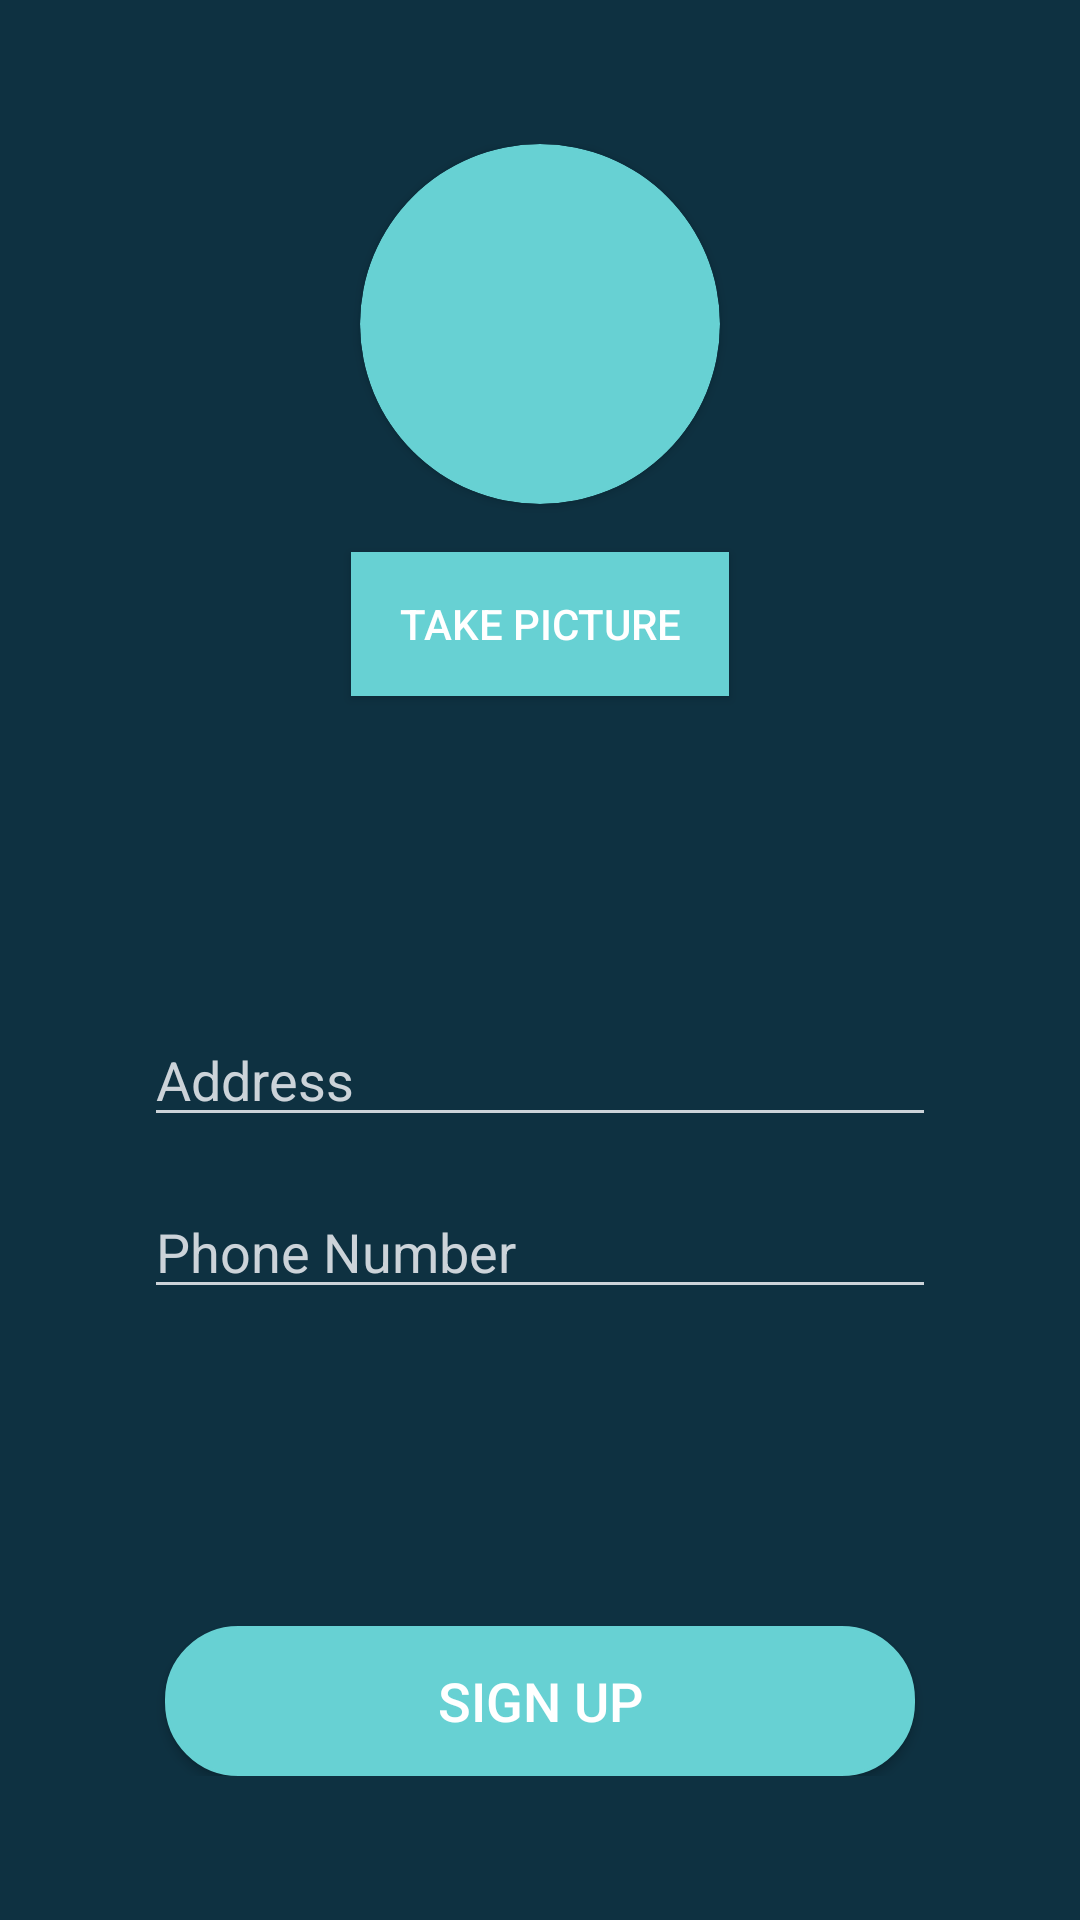

Write the Android layout XML for this screen, with the resource values it uses.
<!-- AndroidManifest.xml: application theme Theme.Design.NoActionBar -->
<!-- res/layout/fragment_signup2.xml -->
<?xml version="1.0" encoding="utf-8"?>
<FrameLayout xmlns:android="http://schemas.android.com/apk/res/android"
    xmlns:tools="http://schemas.android.com/tools"
    xmlns:app="http://schemas.android.com/apk/res-auto"
    android:id="@+id/contaner"
    android:layout_width="match_parent"
    android:layout_height="match_parent"
    android:background="@color/darkBlue"
    android:padding="48dp"
    tools:context=".activities.activities.fragments.Signup2Fragment">


    <LinearLayout
        android:layout_width="match_parent"
        android:layout_height="match_parent"
        android:orientation="vertical"
        android:gravity="center_horizontal">

        <androidx.cardview.widget.CardView
            android:layout_width="120dp"
            android:layout_height="120dp"
            android:layout_weight="0"
            app:cardBackgroundColor="@color/green"
            app:cardCornerRadius="64dp">

            <ImageView
                android:id="@+id/picture"
                android:layout_width="match_parent"
                android:layout_height="match_parent"
                android:layout_gravity="center_vertical"
                android:scaleType="centerCrop"/>
        </androidx.cardview.widget.CardView>

        <Button
            android:id="@+id/btn_take_pic"
            android:layout_width="wrap_content"
            android:layout_height="wrap_content"
            android:paddingRight="16dp"
            android:paddingLeft="16dp"
            android:layout_marginTop="16dp"
            android:background="@color/green"
            android:elevation="8dp"
            android:text="take picture"/>

        <LinearLayout
            android:layout_width="match_parent"
            android:layout_height="wrap_content"
            android:orientation="vertical"
            android:layout_marginTop="32dp"
            android:layout_marginBottom="32dp"
            android:gravity="center_vertical"
            android:layout_weight="1">

            <EditText
                android:id="@+id/address"
                android:layout_width="match_parent"
                android:layout_height="wrap_content"
                android:backgroundTint="@color/gray"
                android:hint="Address"
                android:inputType="text"
                android:textColor="@color/white"
                android:textColorHint="@color/gray"/>

            <EditText
                android:id="@+id/phone_number"
                android:layout_width="match_parent"
                android:layout_height="wrap_content"
                android:layout_marginTop="16dp"
                android:backgroundTint="@color/gray"
                android:hint="Phone Number"
                android:textColor="@color/white"
                android:inputType="phone"
                android:textColorHint="@color/gray"/>

        </LinearLayout>

        <Button
            android:id="@+id/btn_signup"
            style="@style/ButtonCnx"
            android:layout_width="wrap_content"
            android:layout_height="wrap_content"
            android:layout_weight="0"
            android:background="@drawable/cnx_button"
            android:text="Sign Up"/>

    </LinearLayout>

</FrameLayout>
<!-- resources referenced by this layout -->
<resources>
  <color name="darkBlue">#0E3141</color>
  <color name="gray">#CCD3D9</color>
  <color name="green">#67D1D3</color>
  <color name="white">#FFFFFF</color>
  <!-- drawable cnx_button (drawable-v24) -->
  <?xml version="1.0" encoding="utf-8"?>
  <selector xmlns:android="http://schemas.android.com/apk/res/android">
      <item android:state_pressed="false">
          <shape android:shape="rectangle">
              <corners android:radius="24dp"/>
              <solid android:color="@color/green"/>
              <stroke android:color="@color/green" android:width="1dp" />
              <size android:width="250dp" android:height="50dp"/>
  
          </shape>
      </item>
      <item android:state_pressed="true">
          <shape android:shape="rectangle">
              <corners android:radius="24dp"/>
              <solid android:color="@color/green"/>
              <size android:width="250dp" android:height="50dp"/>
  
          </shape>
      </item>
  </selector>
  <style name="ButtonCnx">
          <item name="android:background">@color/green</item>
          <item name="android:textColor">@color/white</item>
          <item name="android:textSize">18dp</item>
          <item name="android:elevation">8dp</item>
          <item name="android:width">250dp</item>
          <item name="android:height">50dp</item>
      </style>
</resources>
